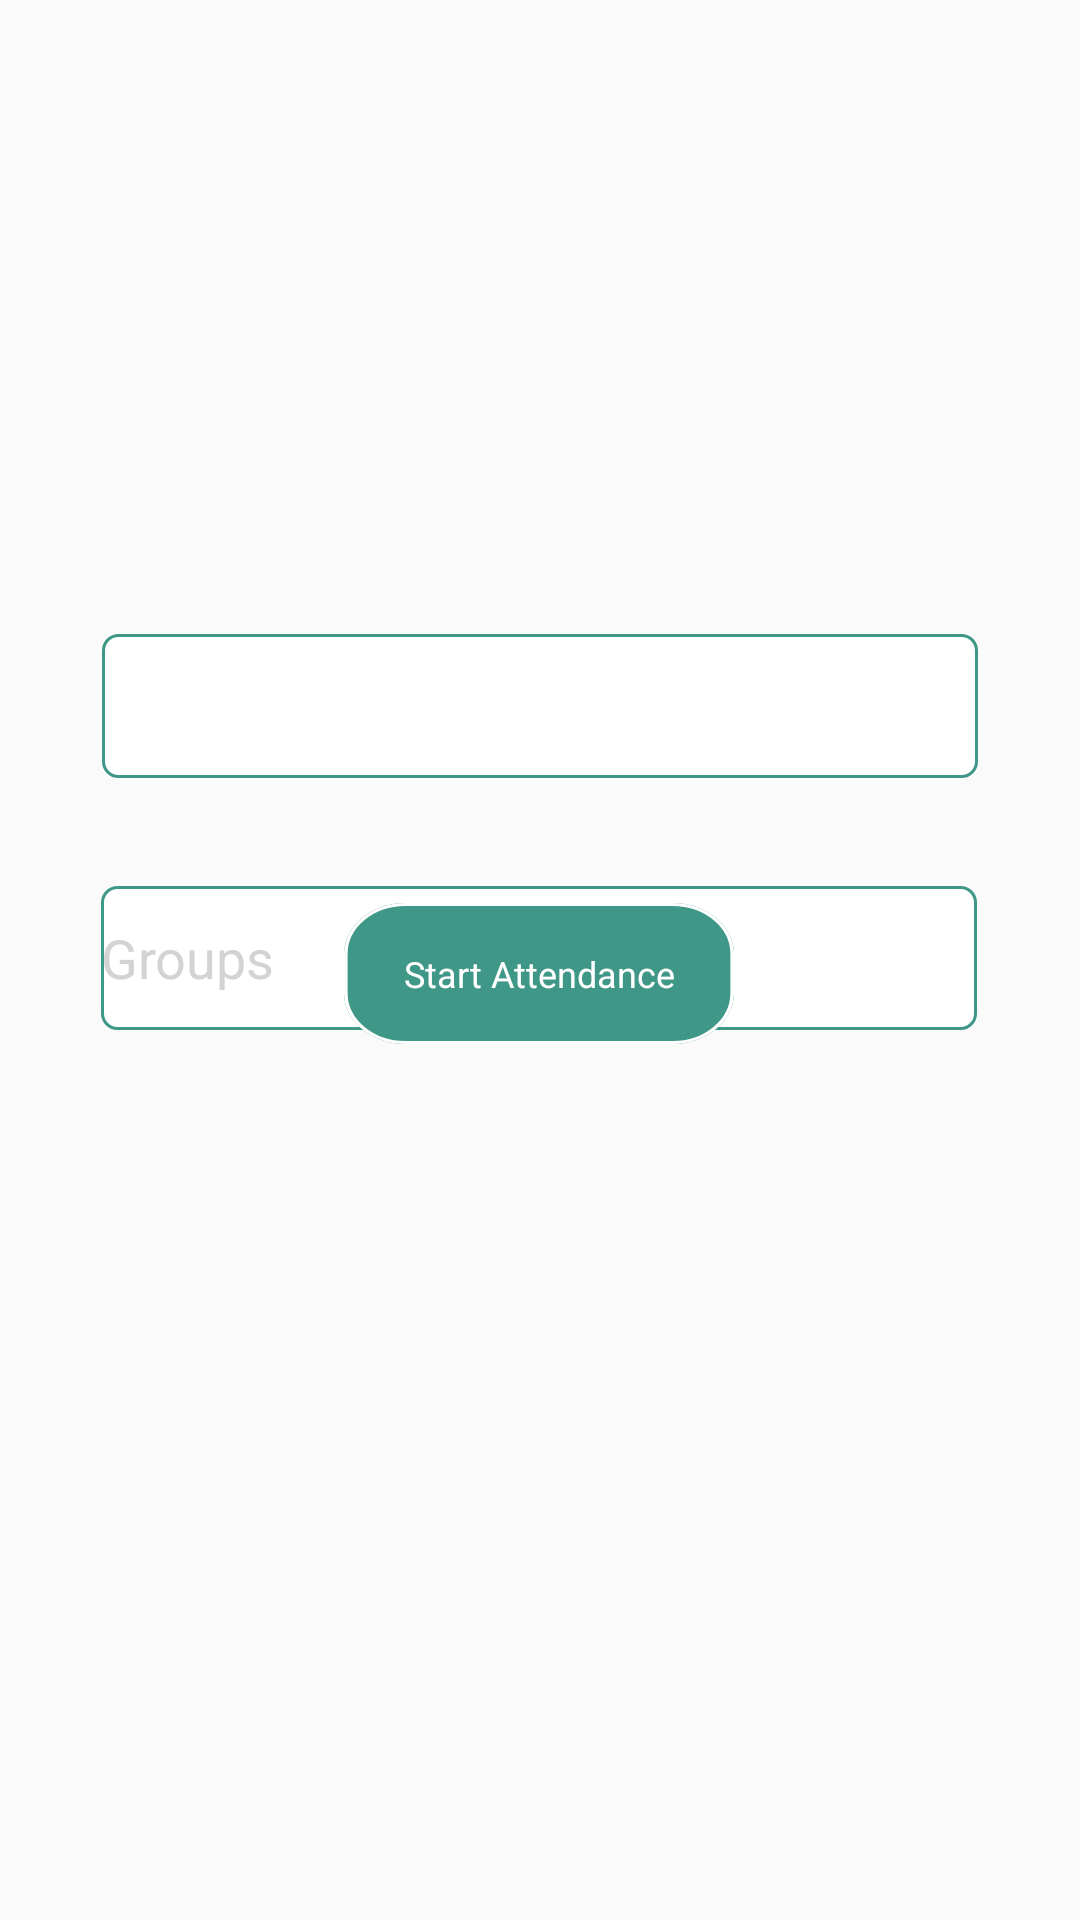

Android layout source for this screen:
<!-- AndroidManifest.xml: application theme AppTheme -->
<!-- res/layout/activity_ta_home_2.xml -->
<?xml version="1.0" encoding="utf-8"?>
<androidx.constraintlayout.widget.ConstraintLayout
    xmlns:android="http://schemas.android.com/apk/res/android"
    xmlns:app="http://schemas.android.com/apk/res-auto"
    xmlns:tools="http://schemas.android.com/tools"
    android:layout_width="match_parent"
    android:layout_height="match_parent"
    android:background="@drawable/home_ta"
    android:clipChildren="false"
    >

    <Spinner
        android:id="@+id/Courses"
        android:layout_width="292dp"
        android:layout_height="48dp"
        android:autofillHints="Courses"
        android:background="@drawable/curved_rectangle_text_holder"
        android:spinnerMode="dropdown"
        app:layout_constraintBottom_toBottomOf="parent"
        app:layout_constraintEnd_toEndOf="parent"
        app:layout_constraintStart_toStartOf="parent"
        app:layout_constraintTop_toTopOf="parent"
        app:layout_constraintVertical_bias="0.357" />

    <EditText
        android:id="@+id/Groups"
        android:layout_width="292dp"
        android:layout_height="48dp"
        android:layout_marginTop="36dp"
        android:background="@drawable/curved_rectangle_text_holder"
        android:ems="10"
        android:hint="Groups"
        android:textColor="#000000"
        android:textColorHint="#D3D3D3"
        app:layout_constraintEnd_toEndOf="parent"
        app:layout_constraintHorizontal_bias="0.497"
        app:layout_constraintStart_toStartOf="parent"
        app:layout_constraintTop_toBottomOf="@+id/Courses" />

    <Button
        android:id="@+id/RecordAttendance"
        android:layout_width="130dp"
        android:layout_height="47dp"
        android:layout_marginBottom="292dp"
        android:background="@drawable/curved_rectangle_button"
        android:textAppearance="@style/record_attendance"
        android:text="Start Attendance"
        app:layout_constraintBottom_toBottomOf="parent"
        app:layout_constraintEnd_toEndOf="parent"
        app:layout_constraintHorizontal_bias="0.498"
        app:layout_constraintStart_toStartOf="parent"
        app:layout_constraintTop_toBottomOf="@+id/Groups"
        app:layout_constraintVertical_bias="1.0" />

</androidx.constraintlayout.widget.ConstraintLayout>
<!-- resources referenced by this layout -->
<resources>
  <!-- drawable curved_rectangle_button (drawable) -->
  <vector
      xmlns:android="http://schemas.android.com/apk/res/android"
      xmlns:aapt="http://schemas.android.com/aapt"
      android:width="108dp"
      android:height="47dp"
      android:viewportWidth="108"
      android:viewportHeight="47"
      >
  
      <group>
  
          <clip-path
              android:pathData="M17 0H91C100.389 0 108 7.61116 108 17V30C108 39.3888 100.389 47 91 47H17C7.61116 47 0 39.3888 0 30V17C0 7.61116 7.61116 0 17 0Z"
              />
  
          <path
              android:pathData="M0 0V47H108V0"
              android:fillColor="#3F9787"
              />
  
          <path
              android:pathData="M17 0H91C100.389 0 108 7.61116 108 17V30C108 39.3888 100.389 47 91 47H17C7.61116 47 0 39.3888 0 30V17C0 7.61116 7.61116 0 17 0Z"
              android:strokeWidth="2"
              android:strokeColor="#FFFFFF"
              />
  
      </group>
  
  </vector>
  <!-- drawable curved_rectangle_text_holder (drawable) -->
  <?xml version="1.0" encoding="utf-8"?>
  <shape xmlns:android="http://schemas.android.com/apk/res/android"
      android:shape="rectangle">
      <solid android:color="#FFFFFF" />
      <corners android:radius="5dp" />
      <stroke android:width="1dip" android:color="#3F9787" />
  </shape>
  <style name="record_attendance">
  
          <item name="android:textSize">
              12sp
          </item>
  
          <item name="android:textColor">
              #FFFFFF
          </item>
      </style>
  <style name="AppTheme" parent="Theme.AppCompat.Light.NoActionBar">
          
          <item name="colorPrimary">@color/colorPrimary</item>
          <item name="colorPrimaryDark">@color/colorPrimaryDark</item>
          <item name="colorAccent">@color/colorAccent</item>
          <item name="android:navigationBarColor">@color/colorPrimary</item>
      </style>
  <color name="colorPrimary">#3F9787</color>
  <color name="colorPrimaryDark">#357a6b</color>
  <color name="colorAccent">#03DAC5</color>
</resources>
